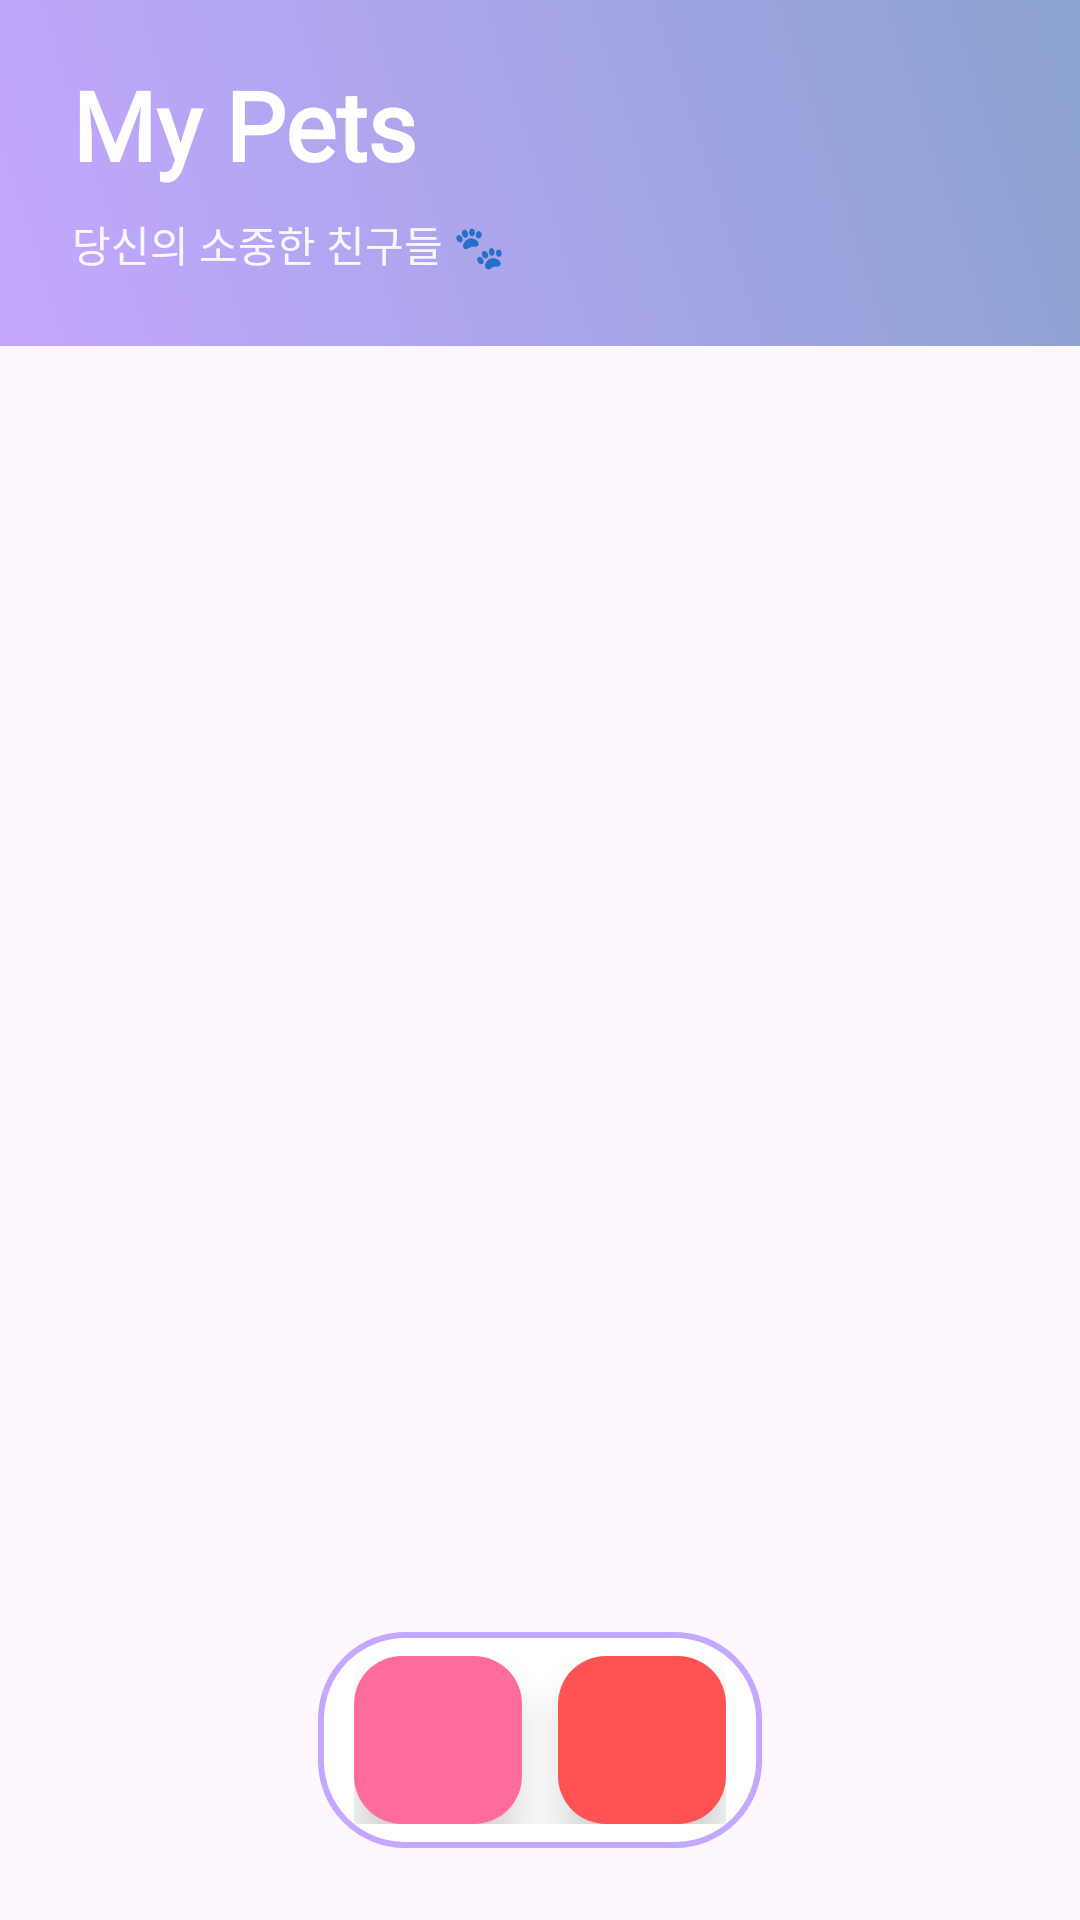

Reconstruct the res/layout file that produces this screen, plus the resources it refers to.
<!-- AndroidManifest.xml: application theme Theme.Aniper -->
<!-- res/layout/fragment_home.xml -->
<?xml version="1.0" encoding="utf-8"?>
<androidx.constraintlayout.widget.ConstraintLayout
    xmlns:android="http://schemas.android.com/apk/res/android"
    xmlns:app="http://schemas.android.com/apk/res-auto"
    android:layout_width="match_parent"
    android:layout_height="match_parent"
    android:background="@color/background">

    
    <androidx.constraintlayout.widget.ConstraintLayout
        android:id="@+id/header_section"
        android:layout_width="0dp"
        android:layout_height="wrap_content"
        android:paddingStart="24dp"
        android:paddingEnd="24dp"
        android:paddingTop="20dp"
        android:paddingBottom="24dp"
        android:background="@drawable/bg_header_gradient_pastel"
        app:layout_constraintStart_toStartOf="parent"
        app:layout_constraintEnd_toEndOf="parent"
        app:layout_constraintTop_toTopOf="parent">

        <TextView
            android:id="@+id/tv_home_title"
            android:layout_width="wrap_content"
            android:layout_height="wrap_content"
            android:text="@string/my_pets"
            android:textSize="32sp"
            android:textStyle="bold"
            android:fontFamily="@font/fredoka"
            android:textColor="@color/white"
            app:layout_constraintStart_toStartOf="parent"
            app:layout_constraintTop_toTopOf="parent" />

        <TextView
            android:id="@+id/tv_subtitle"
            android:layout_width="0dp"
            android:layout_height="wrap_content"
            android:layout_marginTop="8dp"
            android:layout_marginEnd="16dp"
            android:text="당신의 소중한 친구들 🐾"
            android:textSize="14sp"
            android:fontFamily="@font/quicksand"
            android:textColor="@color/white"
            android:alpha="0.9"
            app:layout_constraintStart_toStartOf="parent"
            app:layout_constraintEnd_toEndOf="parent"
            app:layout_constraintTop_toBottomOf="@id/tv_home_title" />

    </androidx.constraintlayout.widget.ConstraintLayout>

    
    <androidx.recyclerview.widget.RecyclerView
        android:id="@+id/rv_pets"
        android:layout_width="0dp"
        android:layout_height="0dp"
        android:paddingStart="16dp"
        android:paddingEnd="16dp"
        android:paddingTop="16dp"
        android:paddingBottom="120dp"
        android:clipToPadding="false"
        android:overScrollMode="never"
        app:layout_constraintBottom_toBottomOf="parent"
        app:layout_constraintEnd_toEndOf="parent"
        app:layout_constraintStart_toStartOf="parent"
        app:layout_constraintTop_toBottomOf="@id/header_section" />

    
    <androidx.constraintlayout.widget.ConstraintLayout
        android:id="@+id/empty_state"
        android:layout_width="0dp"
        android:layout_height="0dp"
        android:visibility="gone"
        app:layout_constraintBottom_toBottomOf="parent"
        app:layout_constraintEnd_toEndOf="parent"
        app:layout_constraintStart_toStartOf="parent"
        app:layout_constraintTop_toBottomOf="@id/header_section">

        <com.google.android.material.card.MaterialCardView
            android:layout_width="0dp"
            android:layout_height="wrap_content"
            android:layout_marginStart="24dp"
            android:layout_marginEnd="24dp"
            app:cardCornerRadius="32dp"
            app:cardElevation="8dp"
            app:cardBackgroundColor="@color/surface"
            app:strokeColor="@color/primary"
            app:strokeWidth="3dp"
            app:layout_constraintStart_toStartOf="parent"
            app:layout_constraintEnd_toEndOf="parent"
            app:layout_constraintTop_toTopOf="parent"
            app:layout_constraintBottom_toBottomOf="parent">

            <LinearLayout
                android:layout_width="match_parent"
                android:layout_height="match_parent"
                android:orientation="vertical"
                android:gravity="center"
                android:padding="40dp">

                <TextView
                    android:layout_width="wrap_content"
                    android:layout_height="wrap_content"
                    android:text="✨"
                    android:textSize="56sp"
                    android:gravity="center" />

                <TextView
                    android:id="@+id/tv_empty"
                    android:layout_width="wrap_content"
                    android:layout_height="wrap_content"
                    android:layout_marginTop="20dp"
                    android:text="@string/no_pets_yet"
                    android:textSize="18sp"
                    android:textColor="@color/on_surface"
                    android:gravity="center"
                    android:fontFamily="@font/fredoka"
                    android:textStyle="bold"
                    android:lineSpacingExtra="4dp" />

                <TextView
                    android:layout_width="wrap_content"
                    android:layout_height="wrap_content"
                    android:layout_marginTop="12dp"
                    android:text="새로운 친구를 만들어보세요!"
                    android:textSize="14sp"
                    android:textColor="@color/on_surface_secondary"
                    android:gravity="center"
                    android:fontFamily="@font/quicksand"
                    android:lineSpacingExtra="3dp" />

            </LinearLayout>

        </com.google.android.material.card.MaterialCardView>

    </androidx.constraintlayout.widget.ConstraintLayout>

    
    <LinearLayout
        android:layout_width="wrap_content"
        android:layout_height="wrap_content"
        android:orientation="horizontal"
        android:gravity="center"
        android:layout_marginBottom="24dp"
        android:background="@drawable/bg_fab_container"
        android:paddingStart="12dp"
        android:paddingEnd="12dp"
        android:paddingTop="8dp"
        android:paddingBottom="8dp"
        app:layout_constraintBottom_toBottomOf="parent"
        app:layout_constraintStart_toStartOf="parent"
        app:layout_constraintEnd_toEndOf="parent">

        <com.google.android.material.floatingactionbutton.FloatingActionButton
            android:id="@+id/fab_settings"
            android:layout_width="wrap_content"
            android:layout_height="wrap_content"
            android:layout_marginEnd="12dp"
            android:contentDescription="@string/settings"
            android:src="@drawable/ic_settings"
            app:backgroundTint="@color/primary"
            app:tint="@color/white"
            app:elevation="8dp"
            app:fabSize="mini" />

        <com.google.android.material.floatingactionbutton.FloatingActionButton
            android:id="@+id/fab_stop_overlay"
            android:layout_width="wrap_content"
            android:layout_height="wrap_content"
            android:contentDescription="@string/stop_overlay"
            android:src="@drawable/ic_stop"
            app:backgroundTint="@color/error"
            app:tint="@color/white"
            app:elevation="8dp"
            app:fabSize="mini" />

    </LinearLayout>

</androidx.constraintlayout.widget.ConstraintLayout>
<!-- resources referenced by this layout -->
<resources>
  <color name="error">#FF5252</color>
  <color name="primary">#FF6B9E</color>
  <color name="surface">#FFFBFF</color>
  <color name="white">#FFFFFFFF</color>
  <!-- drawable bg_fab_container (drawable) -->
  <?xml version="1.0" encoding="utf-8"?>
  <shape xmlns:android="http://schemas.android.com/apk/res/android"
      android:shape="rectangle">
      <solid android:color="#FFFFFF" />
      <corners android:radius="28dp" />
      <stroke
          android:width="2dp"
          android:color="#C4A7FF" />
  </shape>
  <!-- drawable bg_header_gradient_pastel (drawable) -->
  <?xml version="1.0" encoding="utf-8"?>
  <shape xmlns:android="http://schemas.android.com/apk/res/android"
      android:shape="rectangle">
      <gradient
          android:type="linear"
          android:angle="45"
          android:startColor="#C4A7FF"
          android:endColor="#8BA3D1" />
  </shape>
  <string name="my_pets">My Pets</string>
  <string name="no_pets_yet">No pets yet.\nVisit the Market to find one!</string>
  <string name="settings">Settings</string>
  <string name="stop_overlay">Stop Overlay</string>
  <style name="Theme.Aniper" parent="Theme.Material3.Light.NoActionBar">
          
          <item name="colorPrimary">@color/primary</item>
          <item name="colorPrimaryContainer">@color/primary_container</item>
          <item name="colorOnPrimaryContainer">@color/on_primary_container</item>
          <item name="colorSecondary">@color/secondary</item>
          <item name="colorSecondaryContainer">@color/secondary_container</item>
          <item name="colorSurface">@color/surface</item>
          <item name="colorSurfaceVariant">@color/surface_variant</item>
          <item name="android:statusBarColor">@android:color/transparent</item>
  
          
          <item name="android:navigationBarColor">@color/surface</item>
  
          
          <item name="materialButtonStyle">@style/Widget.MaterialComponents.Button</item>
          <item name="borderlessButtonStyle">@style/Widget.MaterialComponents.Button.TextButton</item>
      </style>
  <color name="primary_container">#FFD9E8</color>
  <color name="on_primary_container">#3E0021</color>
  <color name="secondary">#7B5EA7</color>
  <color name="secondary_container">#EDDCFF</color>
  <color name="surface_variant">#F3DEE6</color>
</resources>
